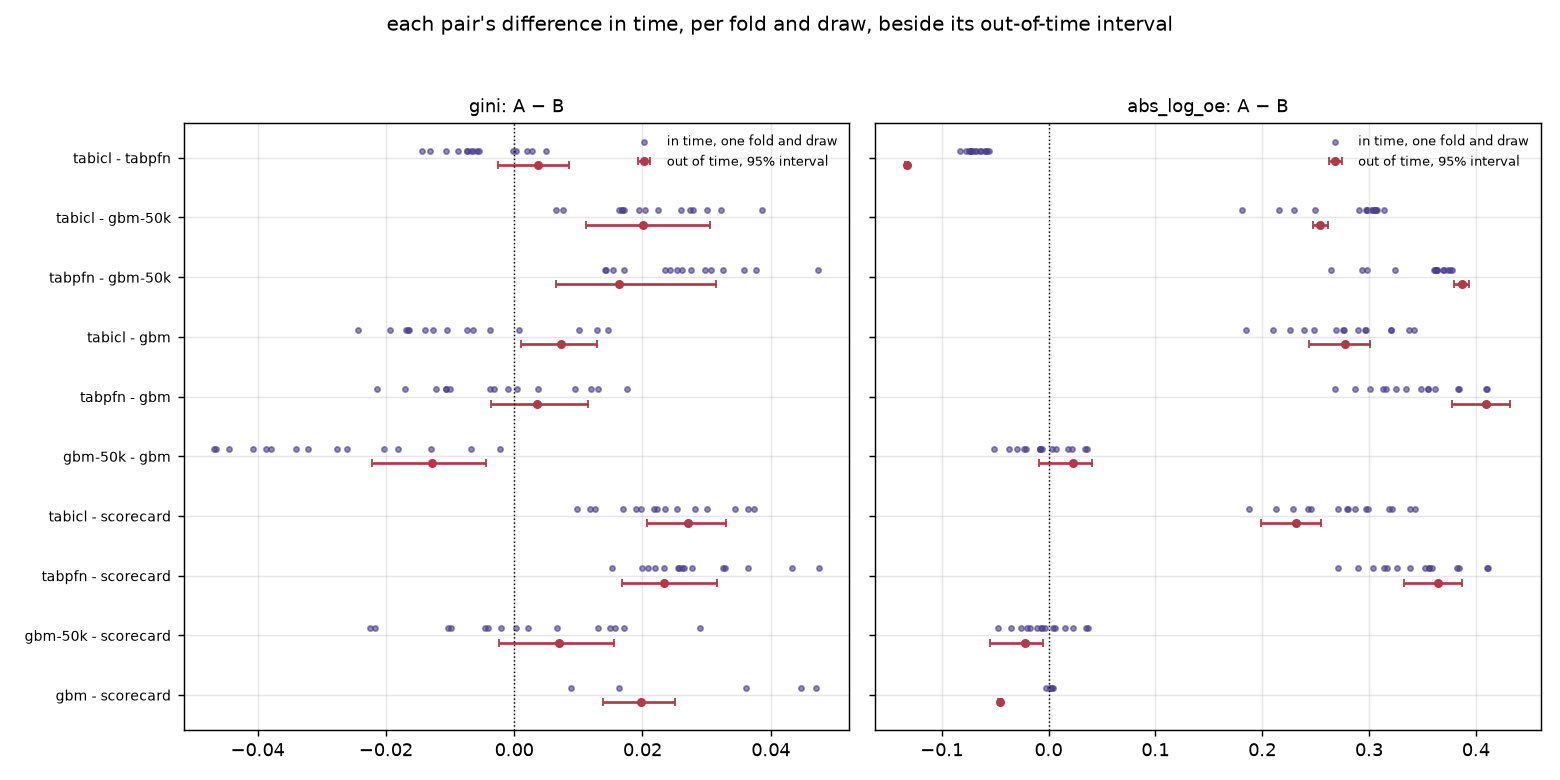

The file beside this chart, header and first rows:
pair, metric, at_one, in_time, in_time_lo, in_time_hi, units, out_of_time, oot_lo, oot_hi, oot_starred
gbm - scorecard, gini, False, 0.03061, 0.008893, 0.04702, 5, 0.01972, 0.01386, 0.02508, True
gbm - scorecard, abs_log_oe, False, 0.001385, -0.002448, 0.003797, 5, -0.04533, -0.04733, -0.04367, True
gbm-50k - scorecard, gini, False, 0.001584, -0.02239, 0.0289, 15, 0.006929, -0.002354, 0.01558, False
gbm-50k - scorecard, abs_log_oe, False, -0.003419, -0.04758, 0.03706, 15, -0.02235, -0.05444, -0.005572, True
tabpfn - scorecard, gini, False, 0.02837, 0.01529, 0.0475, 15, 0.02329, 0.01676, 0.03167, True
tabpfn - scorecard, abs_log_oe, False, 0.3448, 0.2708, 0.4117, 15, 0.3646, 0.3326, 0.3873, True
tabicl - scorecard, gini, False, 0.0233, 0.009857, 0.03741, 15, 0.02702, 0.0207, 0.03306, True
tabicl - scorecard, abs_log_oe, False, 0.2769, 0.1877, 0.3432, 15, 0.232, 0.1987, 0.2554, True
tabpfn@t1 - scorecard, gini, True, 0.02837, 0.01529, 0.04753, 15, 0.02326, 0.01675, 0.03161, True
tabpfn@t1 - scorecard, abs_log_oe, True, -0.00614, -0.04871, 0.04045, 15, -0.01811, -0.04902, 0.006309, False
tabicl@t1 - scorecard, gini, True, 0.0233, 0.009857, 0.03741, 15, 0.02702, 0.0207, 0.03306, True
tabicl@t1 - scorecard, abs_log_oe, True, 0.01441, -0.0299, 0.08354, 15, -0.1334, -0.1646, -0.1078, True
gbm-50k - gbm, gini, False, -0.02903, -0.0468, -0.002186, 15, -0.01279, -0.02223, -0.004383, True
gbm-50k - gbm, abs_log_oe, False, -0.004804, -0.05138, 0.0359, 15, 0.02298, -0.009221, 0.04033, False
tabpfn - gbm, gini, False, -0.002243, -0.0214, 0.01755, 15, 0.003571, -0.00365, 0.01146, False
tabpfn - gbm, abs_log_oe, False, 0.3434, 0.268, 0.4106, 15, 0.4099, 0.3778, 0.4322, True
tabicl - gbm, gini, False, -0.007311, -0.02438, 0.01467, 15, 0.007299, 0.001113, 0.01292, True
tabicl - gbm, abs_log_oe, False, 0.2755, 0.1849, 0.342, 15, 0.2773, 0.2442, 0.3007, True
tabpfn@t1 - gbm, gini, True, -0.002245, -0.02138, 0.01754, 15, 0.003537, -0.003671, 0.01135, False
tabpfn@t1 - gbm, abs_log_oe, True, -0.007525, -0.05251, 0.03929, 15, 0.02723, -0.003789, 0.05139, False
tabicl@t1 - gbm, gini, True, -0.007311, -0.02438, 0.01467, 15, 0.007299, 0.001113, 0.01292, True
tabicl@t1 - gbm, abs_log_oe, True, 0.01303, -0.0315, 0.08599, 15, -0.08807, -0.1192, -0.06284, True
tabpfn - gbm-50k, gini, False, 0.02679, 0.01414, 0.04742, 15, 0.01636, 0.006574, 0.03144, True
tabpfn - gbm-50k, abs_log_oe, False, 0.3482, 0.2644, 0.3775, 15, 0.3869, 0.38, 0.394, True
tabicl - gbm-50k, gini, False, 0.02172, 0.006513, 0.03867, 15, 0.02009, 0.01125, 0.03057, True
tabicl - gbm-50k, abs_log_oe, False, 0.2803, 0.1813, 0.3137, 15, 0.2543, 0.2478, 0.2621, True
tabpfn@t1 - gbm-50k, gini, True, 0.02678, 0.01414, 0.0474, 15, 0.01633, 0.006563, 0.03142, True
tabpfn@t1 - gbm-50k, abs_log_oe, True, -0.002721, -0.0156, 0.007466, 15, 0.004243, -0.005337, 0.01299, False
tabicl@t1 - gbm-50k, gini, True, 0.02172, 0.006513, 0.03867, 15, 0.02009, 0.01125, 0.03057, True
tabicl@t1 - gbm-50k, abs_log_oe, True, 0.01783, -0.05895, 0.07512, 15, -0.1111, -0.1215, -0.1015, True
tabicl - tabpfn, gini, False, -0.005068, -0.01434, 0.004907, 15, 0.003729, -0.002495, 0.008481, False
tabicl - tabpfn, abs_log_oe, False, -0.06794, -0.08307, -0.0555, 15, -0.1326, -0.1341, -0.1313, True
tabpfn@t1 - tabpfn, gini, True, -2.1529065237372674e-06, -4.022075448384399e-05, 3.0021234531829588e-05, 15, -3.3414098554396254e-05, -0.0001287, 4.17401758350117e-06, False
tabpfn@t1 - tabpfn, abs_log_oe, True, -0.351, -0.3806, -0.2617, 15, -0.3827, -0.3857, -0.3804, True
tabicl@t1 - tabpfn, gini, True, -0.005068, -0.01434, 0.004907, 15, 0.003729, -0.002495, 0.008481, False
tabicl@t1 - tabpfn, abs_log_oe, True, -0.3304, -0.434, -0.1893, 15, -0.498, -0.502, -0.4943, True
tabpfn@t1 - tabicl, gini, True, 0.005066, -0.004907, 0.01432, 15, -0.003762, -0.008497, 0.002449, False
tabpfn@t1 - tabicl, abs_log_oe, True, -0.283, -0.3177, -0.1786, 15, -0.2501, -0.254, -0.2474, True
tabicl@t1 - tabicl, gini, True, 0.0, 0.0, 0.0, 15, 0.0, 0.0, 0.0, False
tabicl@t1 - tabicl, abs_log_oe, True, -0.2625, -0.3654, -0.1062, 15, -0.3654, -0.3697, -0.3624, True
